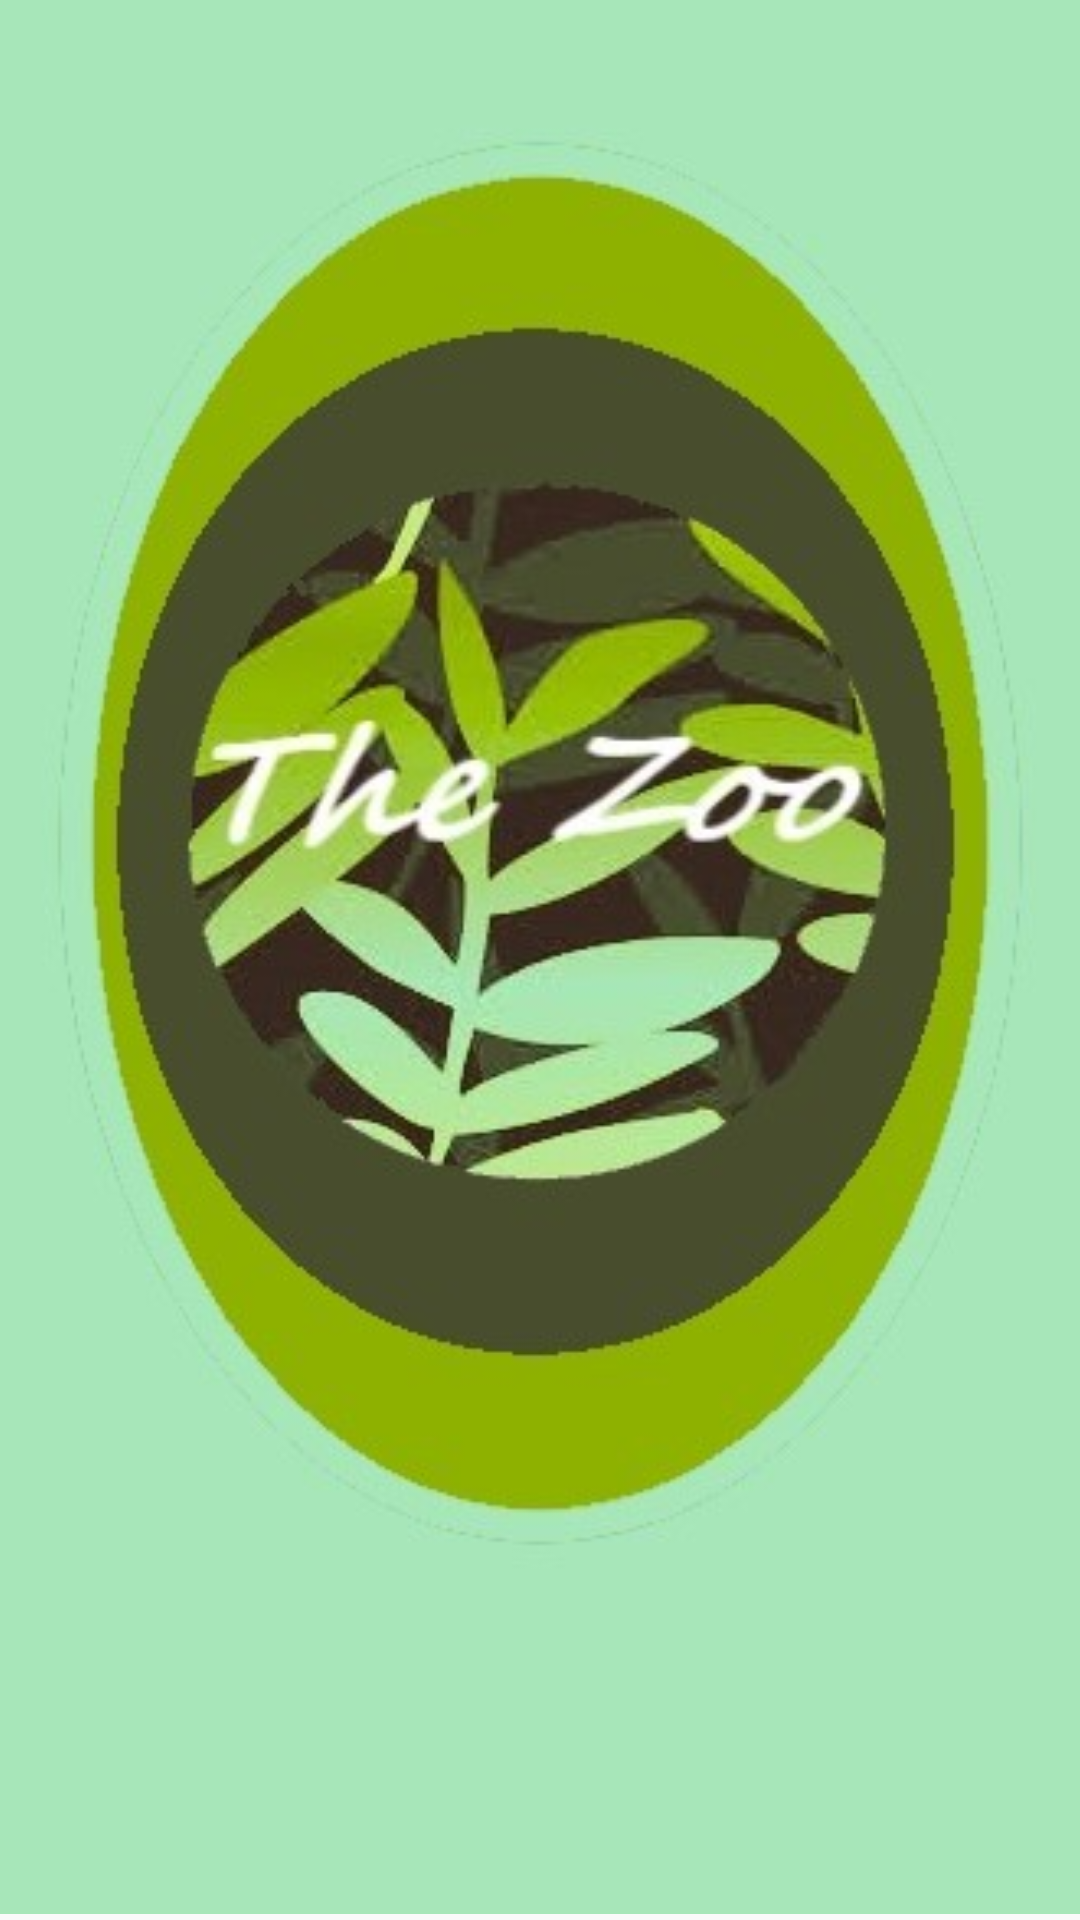

The Android layout XML behind this screen, and the referenced resources:
<!-- AndroidManifest.xml: application theme AppTheme -->
<!-- res/layout/activity_main.xml -->
<?xml version="1.0" encoding="utf-8"?>
<androidx.constraintlayout.widget.ConstraintLayout xmlns:android="http://schemas.android.com/apk/res/android"
    xmlns:app="http://schemas.android.com/apk/res-auto"
    xmlns:tools="http://schemas.android.com/tools"
    android:layout_width="match_parent"
    android:layout_height="match_parent"
    tools:context=".MainActivity">

    <TextView
        android:id="@+id/textView"
        android:layout_width="wrap_content"
        android:layout_height="wrap_content"
        android:text="Hello World!"
        app:layout_constraintBottom_toBottomOf="parent"
        app:layout_constraintEnd_toEndOf="parent"
        app:layout_constraintStart_toStartOf="parent"
        app:layout_constraintTop_toTopOf="parent" />

    <ImageView
        android:id="@+id/imageView"
        android:layout_width="400dp"
        android:layout_height="765dp"
        android:layout_marginStart="23dp"
        android:layout_marginEnd="23dp"
        app:layout_constraintBottom_toBottomOf="parent"
        app:layout_constraintEnd_toEndOf="parent"
        app:layout_constraintHorizontal_bias="0.516"
        app:layout_constraintStart_toStartOf="parent"
        app:layout_constraintTop_toTopOf="parent"
        app:layout_constraintVertical_bias="0.828"
        app:srcCompat="@drawable/title_pic" />

</androidx.constraintlayout.widget.ConstraintLayout>
<!-- resources referenced by this layout -->
<resources>
  <!-- drawable title_pic: jpg bitmap (drawable-v24, 30579 bytes) -->
  <style name="AppTheme" parent="Theme.AppCompat.Light.DarkActionBar">
          
          <item name="colorAccent">@color/colorAccent</item>
          <item name="colorPrimary">@color/colorPrimary</item>
          <item name="colorPrimaryDark">@color/colorPrimaryDark</item>
  
      </style>
  <color name="colorAccent">#A9CC5C</color>
  <color name="colorPrimary">#A9CC5C</color>
  <color name="colorPrimaryDark">#51691D</color>
</resources>
